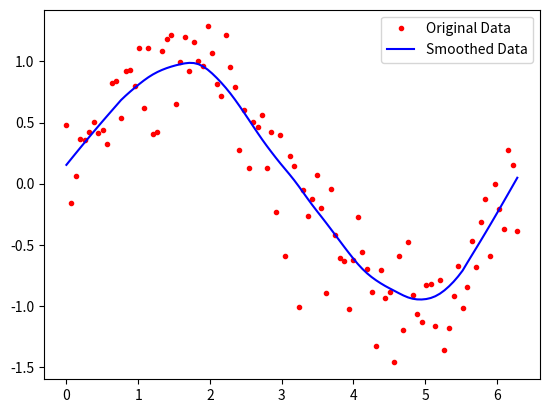

The script that saved this image:
import numpy as np
from scipy import linalg
import matplotlib.pyplot as plt

def lowess(x, y, f, iterations):
    n = len(x)
    r = int(np.ceil(f * n))
    h = np.sort(np.abs(x - x[:, None]))[:, r]
    w = np.clip(np.abs((x[:, None] - x[None, :]) / h), 0.0, 1.0)
    w = (1 - w ** 3) ** 3
    yest = np.zeros(n)
    delta = np.ones(n)
    for _ in range(iterations):
        for i in range(n):
            weights = delta * w[:, i]
            b = [np.sum(weights * y), np.sum(weights * y * x)]
            A = [[np.sum(weights), np.sum(weights * x)],[np.sum(weights * x), np.sum(weights * x * x)]]
            beta = linalg.solve(A, b)
            yest[i] = beta[0] + beta[1] * x[i]
        residuals = y - yest
        s = np.median(np.abs(residuals))
        delta = np.clip(residuals / (6.0 * s), -1, 1)
        delta = (1 - delta ** 2) ** 2
    return yest

def main():
    x = np.linspace(0, 2 * np.pi, 100)
    y = np.sin(x) + 0.3 * np.random.randn(len(x))
    yest = lowess(x, y, f=0.25, iterations=3)
    plt.plot(x, y, "r.", label="Original Data")
    plt.plot(x, yest, "b-", label="Smoothed Data")
    plt.legend()
    plt.show()
main()